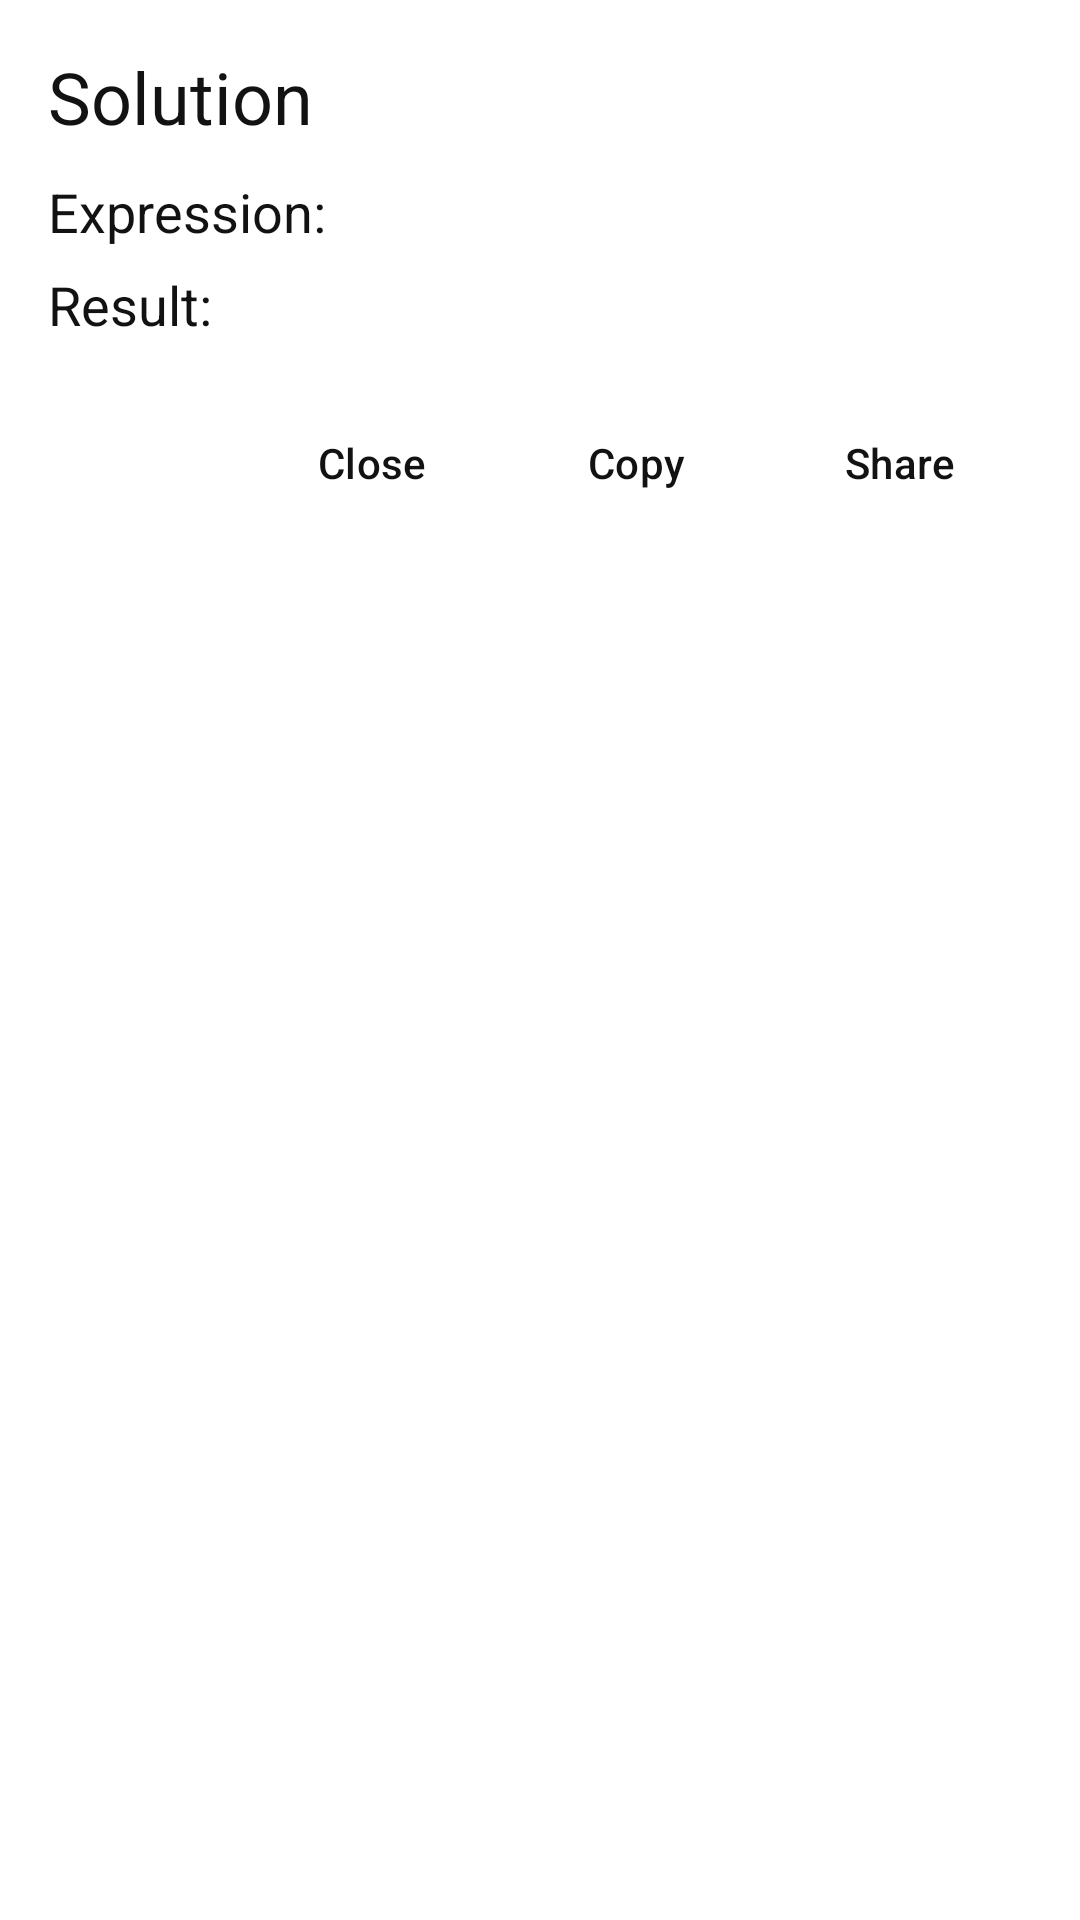

Write the Android layout XML for this screen, with the resource values it uses.
<!-- AndroidManifest.xml: application theme Theme.YetCalc -->
<!-- res/layout/expression_solve_dialog.xml -->
<?xml version="1.0" encoding="utf-8"?>
<LinearLayout xmlns:android="http://schemas.android.com/apk/res/android"
    android:layout_width="match_parent"
    android:layout_height="wrap_content"
    android:orientation="vertical"
    android:padding="16dp">

    <TextView
        android:layout_width="match_parent"
        android:layout_height="wrap_content"
        android:text="Solution"
        android:textColor="@color/textexp"
        android:textSize="24sp"
        android:layout_marginBottom="8dp"/>

    <LinearLayout
        android:layout_width="match_parent"
        android:layout_height="wrap_content"
        android:orientation="horizontal">
        <com.google.android.material.textview.MaterialTextView
            android:id="@+id/tv_expressionlabel"
            android:layout_width="wrap_content"
            android:layout_height="wrap_content"
            android:textColor="@color/textexp"
            android:textSize="18sp"
            android:text="Expression:"
            android:layout_marginEnd="5dp"
            android:layout_marginBottom="4dp"/>

        <com.google.android.material.textview.MaterialTextView
            android:id="@+id/tv_expression"
            android:layout_width="wrap_content"
            android:layout_height="wrap_content"
            android:textColor="@color/textexp"
            android:textSize="20sp"
            android:layout_marginBottom="4dp"/>
    </LinearLayout>

    <LinearLayout
        android:layout_width="match_parent"
        android:layout_height="wrap_content"
        android:orientation="horizontal">

        <com.google.android.material.textview.MaterialTextView
            android:id="@+id/tv_reslabel"
            android:layout_width="wrap_content"
            android:layout_height="wrap_content"
            android:textColor="@color/textexp"
            android:textSize="18sp"
            android:text="Result:"
            android:layout_marginEnd="5dp"
            android:layout_marginBottom="4dp"/>

        <com.google.android.material.textview.MaterialTextView
            android:id="@+id/tv_result"
            android:layout_width="wrap_content"
            android:layout_height="wrap_content"
            android:textColor="@color/textexp"
            android:textSize="20sp"
            android:layout_marginBottom="16dp"/>
    </LinearLayout>



    <LinearLayout
        android:layout_width="match_parent"
        android:layout_height="wrap_content"
        android:orientation="horizontal"
        android:gravity="end">

        <com.google.android.material.button.MaterialButton
            android:id="@+id/btn_close"
            style="@style/Widget.Material3.Button.TextButton"
            android:textColor="@color/textexp"
            android:layout_width="wrap_content"
            android:layout_height="wrap_content"
            android:text="Close"/>

        <com.google.android.material.button.MaterialButton
            android:id="@+id/btn_copy"
            style="@style/Widget.Material3.Button.TextButton"
            android:layout_width="wrap_content"
            android:layout_height="wrap_content"
            android:textColor="@color/textexp"
            android:text="Copy"/>

        <com.google.android.material.button.MaterialButton
            android:id="@+id/btn_share"
            style="@style/Widget.Material3.Button.TextButton"
            android:layout_width="wrap_content"
            android:layout_height="wrap_content"
            android:textColor="@color/textexp"
            android:text="Share"/>
    </LinearLayout>
</LinearLayout>
<!-- resources referenced by this layout -->
<resources>
  <color name="textexp">#121212</color>
  <color name="calc_bgdef">#FFFFFF</color>
  <color name="calenderbgcolor">#FFFFFF</color>
  <color name="altbuttonbgcolor">#FFFFFF</color>
  <color name="altbuttontext">#2C2C2C</color>
  <color name="altbuttonclicked">#DADADA</color>
  <color name="calc_textdef">#425564</color>
  <color name="modeborder">#50425564</color>
  <color name="popupBG">#FFFFFF</color>
  <color name="textres">#595959</color>
  <color name="disabledTextPG">#9D3E3E3E</color>
  <color name="altheader">#333333</color>
  <color name="danger">#616161</color>
  <color name="alticoncolor">#626262</color>
  <color name="boxbg">#EFEFEF</color>
  <color name="calcbutton_clicked">#cbdbe6</color>
  <color name="altripple">#C1D0DB</color>
  <color name="ac">#cbdbe6</color>
  <color name="ac_light">#752C4E</color>
  <color name="darkview">#e1f3ff</color>
  <color name="darkcircleview">#e1f3ff</color>
  <color name="darkviewarrow">#425564</color>
  <color name="numberbutton_clicked">#cbdbe6</color>
  <color name="eqbutton">#295979</color>
  <color name="eqbutton_clicked">#9BC9E8</color>
  <color name="eqbuttonText">#FFFFFF</color>
  <color name="tabnotselected">#55626A</color>
  <color name="tabselected">#9BC9E8</color>
  <style name="PrefTheme" parent="PreferenceThemeOverlay">
          <item name="switchPreferenceCompatStyle">@style/PreferenceMaterialSwitch</item>
          <item name="android:fontFamily">@font/nunitosans</item>
          <item name="android:textSize">16sp</item>
          <item name="preferenceCategoryTitleTextColor">?attr/calcTextDefaultColor</item>
      </style>
  <style name="PreferenceMaterialSwitch" parent="@style/Preference.SwitchPreferenceCompat.Material">
          <item name="widgetLayout">@layout/material_switch</item>
      </style>
</resources>
